Run: headless pygame with SDL's dummy video driver; simulated clock (each Clock.tick advances the game by its frame time, no real sleeping); random seed 0; keys injected as events and as key.get_pressed() state; no mouse input.
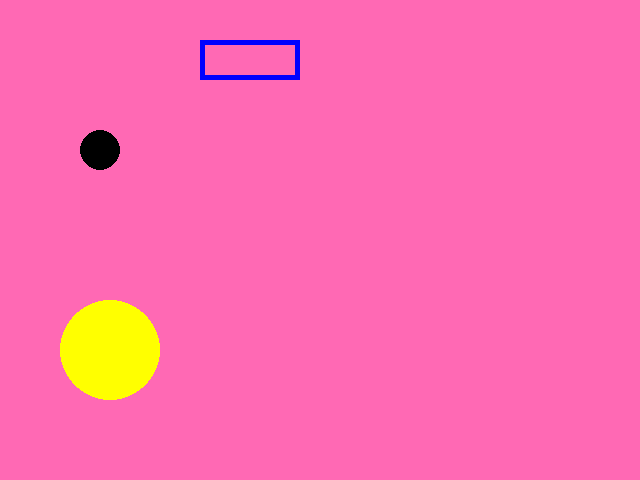
Frame 1 of 4 · flips 1–60 · no input
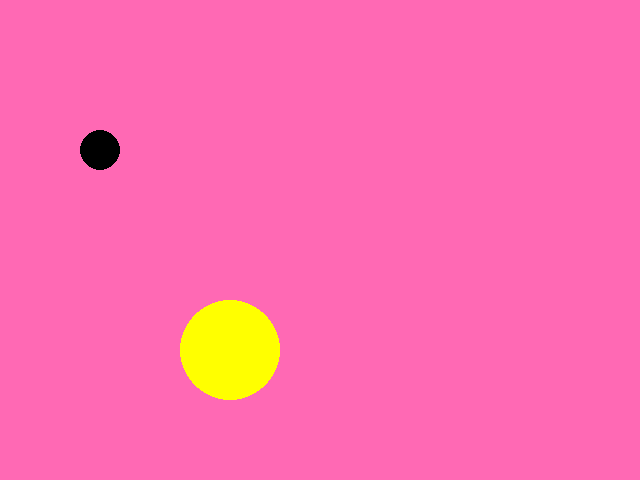
Frame 2 of 4 · flips 61–180 · tapped SPACE, RETURN · held RIGHT (→), D
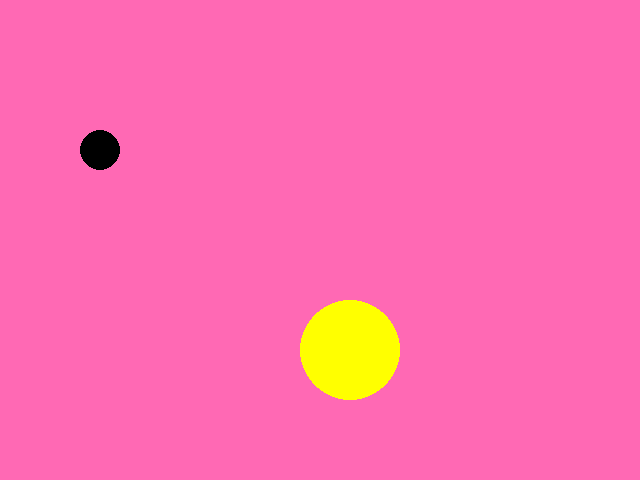
Frame 3 of 4 · flips 181–300 · held DOWN (↓), S
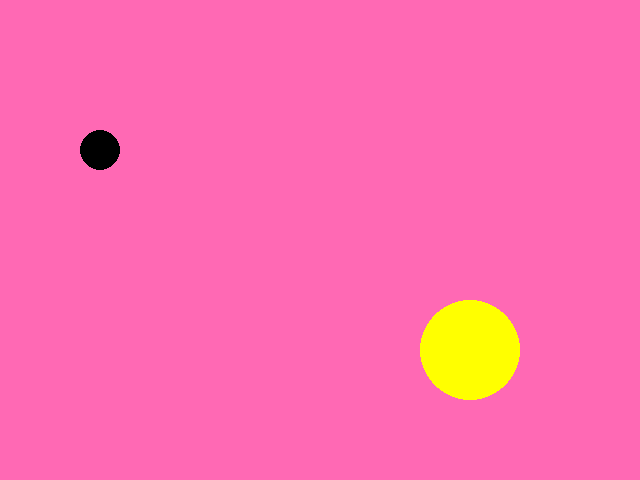
Frame 4 of 4 · flips 301–420 · held LEFT (←), A, UP (↑), W

The pygame program that drew these frames:

# This continues the previous module.
# Students will copy their previous code into their version of this module.
# Students will then start with something like the following:


# My first Pygame program.
# Authors: Many people and <PUT-YOUR-NAME-HERE>

import pygame
import sys

pygame.init()
pygame.display.set_caption("My First Game")
screen = pygame.display.set_mode((640, 480))

xpos = 50
xpos2 = 500
clock = pygame.time.Clock()
while True:
    clock.tick(60)
    for event in pygame.event.get():
        print(event)
        if event.type == pygame.QUIT:
            sys.exit()
    xpos = xpos + 1
    xpos2 = xpos2 - 5
    screen.fill((255, 105, 180))  # Hot pink
    pygame.draw.circle(screen, (0, 0, 0), (100, 150), 20)
    pygame.draw.circle(screen, (255, 255, 0), (xpos, 350), 50)
    pygame.draw.rect(screen, (0, 0, 255), (xpos2, 40, 100, 40), 5)
    pygame.display.update()
